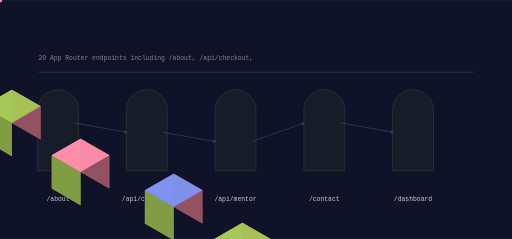
t = 0.00 s
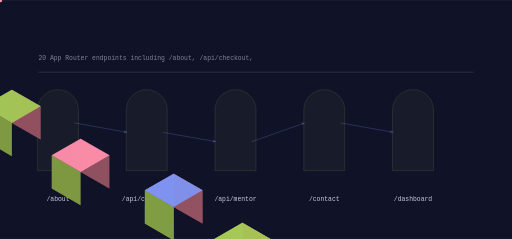
t = 0.95 s
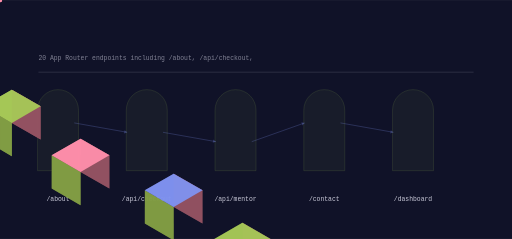
t = 1.97 s
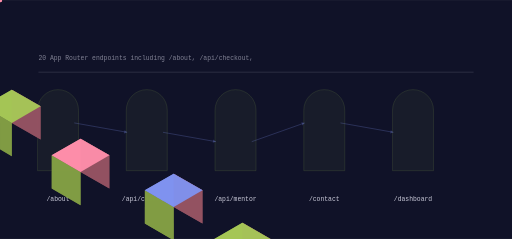
t = 3.02 s
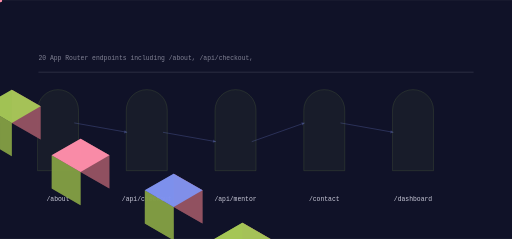
t = 3.93 s
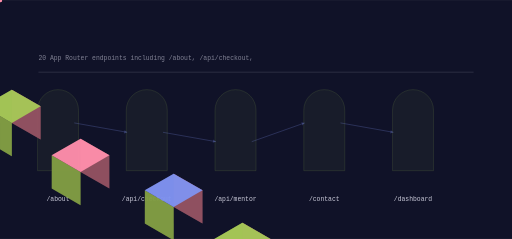
t = 4.59 s

The animated SVG that drew these frames (rendered in a browser with its animation timeline set to each time). Animation: 13 SMIL elements (animate=5,animateTransform=8); one cycle of 5.90 s, repeats indefinitely.

<svg xmlns="http://www.w3.org/2000/svg" viewBox="0 0 1200 560" width="1200" height="560" role="img" aria-label="vencapmentor data flow">
<title>vencapmentor data flow</title>
<rect width="1200" height="560" fill="#101228"/>
<defs><linearGradient id="gf" x1="0" y1="0" x2="1" y2="1"><stop offset="0%" stop-color="#8093f1"/><stop offset="100%" stop-color="#a7c957"/></linearGradient></defs><path d="M88.00,400.00 L88.00,258.00 A48.00,48.00 0 0 1 184.00,258.00 L184.00,400.00 Z" fill="rgba(167,201,87,0.100)" opacity="0.55" stroke="rgba(167,201,87,0.400)" stroke-width="1.4"/><polygon points="-133.37,173.00 -65.82,212.00 -65.82,134.00 -133.37,95.00" fill="#945363" opacity="0.95"/><polygon points="-200.92,212.00 -133.37,251.00 -133.37,173.00 -200.92,134.00" fill="#829d44" opacity="0.95"/><polygon points="-133.37,95.00 -65.82,134.00 -133.37,173.00 -200.92,134.00" fill="#8093f1" opacity="0.95"/><g><polygon points="-133.37,173.00 -65.82,212.00 -65.82,134.00 -133.37,95.00" fill="#945363" opacity="0.95"/><polygon points="-200.92,212.00 -133.37,251.00 -133.37,173.00 -200.92,134.00" fill="#829d44" opacity="0.95"/><polygon points="-133.37,95.00 -65.82,134.00 -133.37,173.00 -200.92,134.00" fill="#8093f1" opacity="0.95"/><animate attributeName="opacity" values="0.25;1.0;0.25" dur="3.7916666666666665s" begin="0.0s" repeatCount="indefinite" /></g><text x="136" y="470" font-family="ui-monospace,Menlo,monospace" font-size="15" fill="rgba(242,242,255,0.820)" text-anchor="middle">/about</text><path d="M296.00,400.00 L296.00,258.00 A48.00,48.00 0 0 1 392.00,258.00 L392.00,400.00 Z" fill="rgba(167,201,87,0.100)" opacity="0.55" stroke="rgba(167,201,87,0.400)" stroke-width="1.4"/><polygon points="27.71,288.00 95.26,327.00 95.26,249.00 27.71,210.00" fill="#945363" opacity="0.95"/><polygon points="-39.84,327.00 27.71,366.00 27.71,288.00 -39.84,249.00" fill="#829d44" opacity="0.95"/><polygon points="27.71,210.00 95.26,249.00 27.71,288.00 -39.84,249.00" fill="#a7c957" opacity="0.95"/><g><polygon points="27.71,288.00 95.26,327.00 95.26,249.00 27.71,210.00" fill="#945363" opacity="0.95"/><polygon points="-39.84,327.00 27.71,366.00 27.71,288.00 -39.84,249.00" fill="#829d44" opacity="0.95"/><polygon points="27.71,210.00 95.26,249.00 27.71,288.00 -39.84,249.00" fill="#a7c957" opacity="0.95"/><animate attributeName="opacity" values="0.25;1.0;0.25" dur="3.7916666666666665s" begin="0.4s" repeatCount="indefinite" /></g><text x="344" y="470" font-family="ui-monospace,Menlo,monospace" font-size="15" fill="rgba(242,242,255,0.820)" text-anchor="middle">/api/checkout</text><line x1="174.00" y1="288.00" x2="298.00" y2="310.00" stroke="rgba(128,147,241,0.500)" stroke-width="2.00" opacity="0.55"/><polygon points="298.00,310.00 291.97,305.07 290.64,312.55" fill="rgba(128,147,241,0.500)" opacity="0.55"/><g opacity="0.9"><circle cx="0.00" cy="0.00" r="5.00" fill="#ff8fab" opacity="1.00"/><animateTransform attributeName="transform" type="translate" values="174.00,288.00 298.00,310.00" dur="3.033333333333333s" begin="0.0s" repeatCount="indefinite" /><animateTransform attributeName="transform" type="translate" values="298.00,310.00 174.00,288.00" dur="3.033333333333333s" begin="1.5166666666666666s" repeatCount="indefinite" /></g><path d="M504.00,400.00 L504.00,258.00 A48.00,48.00 0 0 1 600.00,258.00 L600.00,400.00 Z" fill="rgba(167,201,87,0.100)" opacity="0.55" stroke="rgba(167,201,87,0.400)" stroke-width="1.4"/><polygon points="188.79,403.00 256.34,442.00 256.34,364.00 188.79,325.00" fill="#945363" opacity="0.95"/><polygon points="121.24,442.00 188.79,481.00 188.79,403.00 121.24,364.00" fill="#829d44" opacity="0.95"/><polygon points="188.79,325.00 256.34,364.00 188.79,403.00 121.24,364.00" fill="#ff8fab" opacity="0.95"/><g><polygon points="188.79,403.00 256.34,442.00 256.34,364.00 188.79,325.00" fill="#945363" opacity="0.95"/><polygon points="121.24,442.00 188.79,481.00 188.79,403.00 121.24,364.00" fill="#829d44" opacity="0.95"/><polygon points="188.79,325.00 256.34,364.00 188.79,403.00 121.24,364.00" fill="#ff8fab" opacity="0.95"/><animate attributeName="opacity" values="0.25;1.0;0.25" dur="3.7916666666666665s" begin="0.8s" repeatCount="indefinite" /></g><text x="552" y="470" font-family="ui-monospace,Menlo,monospace" font-size="15" fill="rgba(242,242,255,0.820)" text-anchor="middle">/api/mentor</text><line x1="382.00" y1="310.00" x2="506.00" y2="332.00" stroke="rgba(128,147,241,0.500)" stroke-width="2.00" opacity="0.55"/><polygon points="506.00,332.00 499.97,327.07 498.64,334.55" fill="rgba(128,147,241,0.500)" opacity="0.55"/><g opacity="0.9"><circle cx="0.00" cy="0.00" r="5.00" fill="#ff8fab" opacity="1.00"/><animateTransform attributeName="transform" type="translate" values="382.00,310.00 506.00,332.00" dur="3.033333333333333s" begin="0.45s" repeatCount="indefinite" /><animateTransform attributeName="transform" type="translate" values="506.00,332.00 382.00,310.00" dur="3.033333333333333s" begin="1.9666666666666666s" repeatCount="indefinite" /></g><path d="M712.00,400.00 L712.00,258.00 A48.00,48.00 0 0 1 808.00,258.00 L808.00,400.00 Z" fill="rgba(167,201,87,0.100)" opacity="0.55" stroke="rgba(167,201,87,0.400)" stroke-width="1.4"/><polygon points="407.03,485.00 474.58,524.00 474.58,446.00 407.03,407.00" fill="#945363" opacity="0.95"/><polygon points="339.48,524.00 407.03,563.00 407.03,485.00 339.48,446.00" fill="#829d44" opacity="0.95"/><polygon points="407.03,407.00 474.58,446.00 407.03,485.00 339.48,446.00" fill="#8093f1" opacity="0.95"/><g><polygon points="407.03,485.00 474.58,524.00 474.58,446.00 407.03,407.00" fill="#945363" opacity="0.95"/><polygon points="339.48,524.00 407.03,563.00 407.03,485.00 339.48,446.00" fill="#829d44" opacity="0.95"/><polygon points="407.03,407.00 474.58,446.00 407.03,485.00 339.48,446.00" fill="#8093f1" opacity="0.95"/><animate attributeName="opacity" values="0.25;1.0;0.25" dur="3.7916666666666665s" begin="1.2000000000000002s" repeatCount="indefinite" /></g><text x="760" y="470" font-family="ui-monospace,Menlo,monospace" font-size="15" fill="rgba(242,242,255,0.820)" text-anchor="middle">/contact</text><line x1="590.00" y1="332.00" x2="714.00" y2="288.00" stroke="rgba(128,147,241,0.500)" stroke-width="2.00" opacity="0.55"/><polygon points="714.00,288.00 706.32,286.69 708.86,293.86" fill="rgba(128,147,241,0.500)" opacity="0.55"/><g opacity="0.9"><circle cx="0.00" cy="0.00" r="5.00" fill="#ff8fab" opacity="1.00"/><animateTransform attributeName="transform" type="translate" values="590.00,332.00 714.00,288.00" dur="3.033333333333333s" begin="0.9s" repeatCount="indefinite" /><animateTransform attributeName="transform" type="translate" values="714.00,288.00 590.00,332.00" dur="3.033333333333333s" begin="2.4166666666666665s" repeatCount="indefinite" /></g><path d="M920.00,400.00 L920.00,258.00 A48.00,48.00 0 0 1 1016.00,258.00 L1016.00,400.00 Z" fill="rgba(167,201,87,0.100)" opacity="0.55" stroke="rgba(167,201,87,0.400)" stroke-width="1.4"/><polygon points="568.11,600.00 635.66,639.00 635.66,561.00 568.11,522.00" fill="#945363" opacity="0.95"/><polygon points="500.56,639.00 568.11,678.00 568.11,600.00 500.56,561.00" fill="#829d44" opacity="0.95"/><polygon points="568.11,522.00 635.66,561.00 568.11,600.00 500.56,561.00" fill="#a7c957" opacity="0.95"/><g><polygon points="568.11,600.00 635.66,639.00 635.66,561.00 568.11,522.00" fill="#945363" opacity="0.95"/><polygon points="500.56,639.00 568.11,678.00 568.11,600.00 500.56,561.00" fill="#829d44" opacity="0.95"/><polygon points="568.11,522.00 635.66,561.00 568.11,600.00 500.56,561.00" fill="#a7c957" opacity="0.95"/><animate attributeName="opacity" values="0.25;1.0;0.25" dur="3.7916666666666665s" begin="1.6s" repeatCount="indefinite" /></g><text x="968" y="470" font-family="ui-monospace,Menlo,monospace" font-size="15" fill="rgba(242,242,255,0.820)" text-anchor="middle">/dashboard</text><line x1="798.00" y1="288.00" x2="922.00" y2="310.00" stroke="rgba(128,147,241,0.500)" stroke-width="2.00" opacity="0.55"/><polygon points="922.00,310.00 915.97,305.07 914.64,312.55" fill="rgba(128,147,241,0.500)" opacity="0.55"/><g opacity="0.9"><circle cx="0.00" cy="0.00" r="5.00" fill="#ff8fab" opacity="1.00"/><animateTransform attributeName="transform" type="translate" values="798.00,288.00 922.00,310.00" dur="3.033333333333333s" begin="1.35s" repeatCount="indefinite" /><animateTransform attributeName="transform" type="translate" values="922.00,310.00 798.00,288.00" dur="3.033333333333333s" begin="2.8666666666666667s" repeatCount="indefinite" /></g><rect x="90.00" y="168.00" width="1020.00" height="2.00" rx="0.00" fill="rgba(242,242,255,0.140)" opacity="1.00"/><text x="90" y="140" font-family="ui-monospace,Menlo,monospace" font-size="15" fill="rgba(242,242,255,0.500)">20 App Router endpoints including /about, /api/checkout,</text>
</svg>
